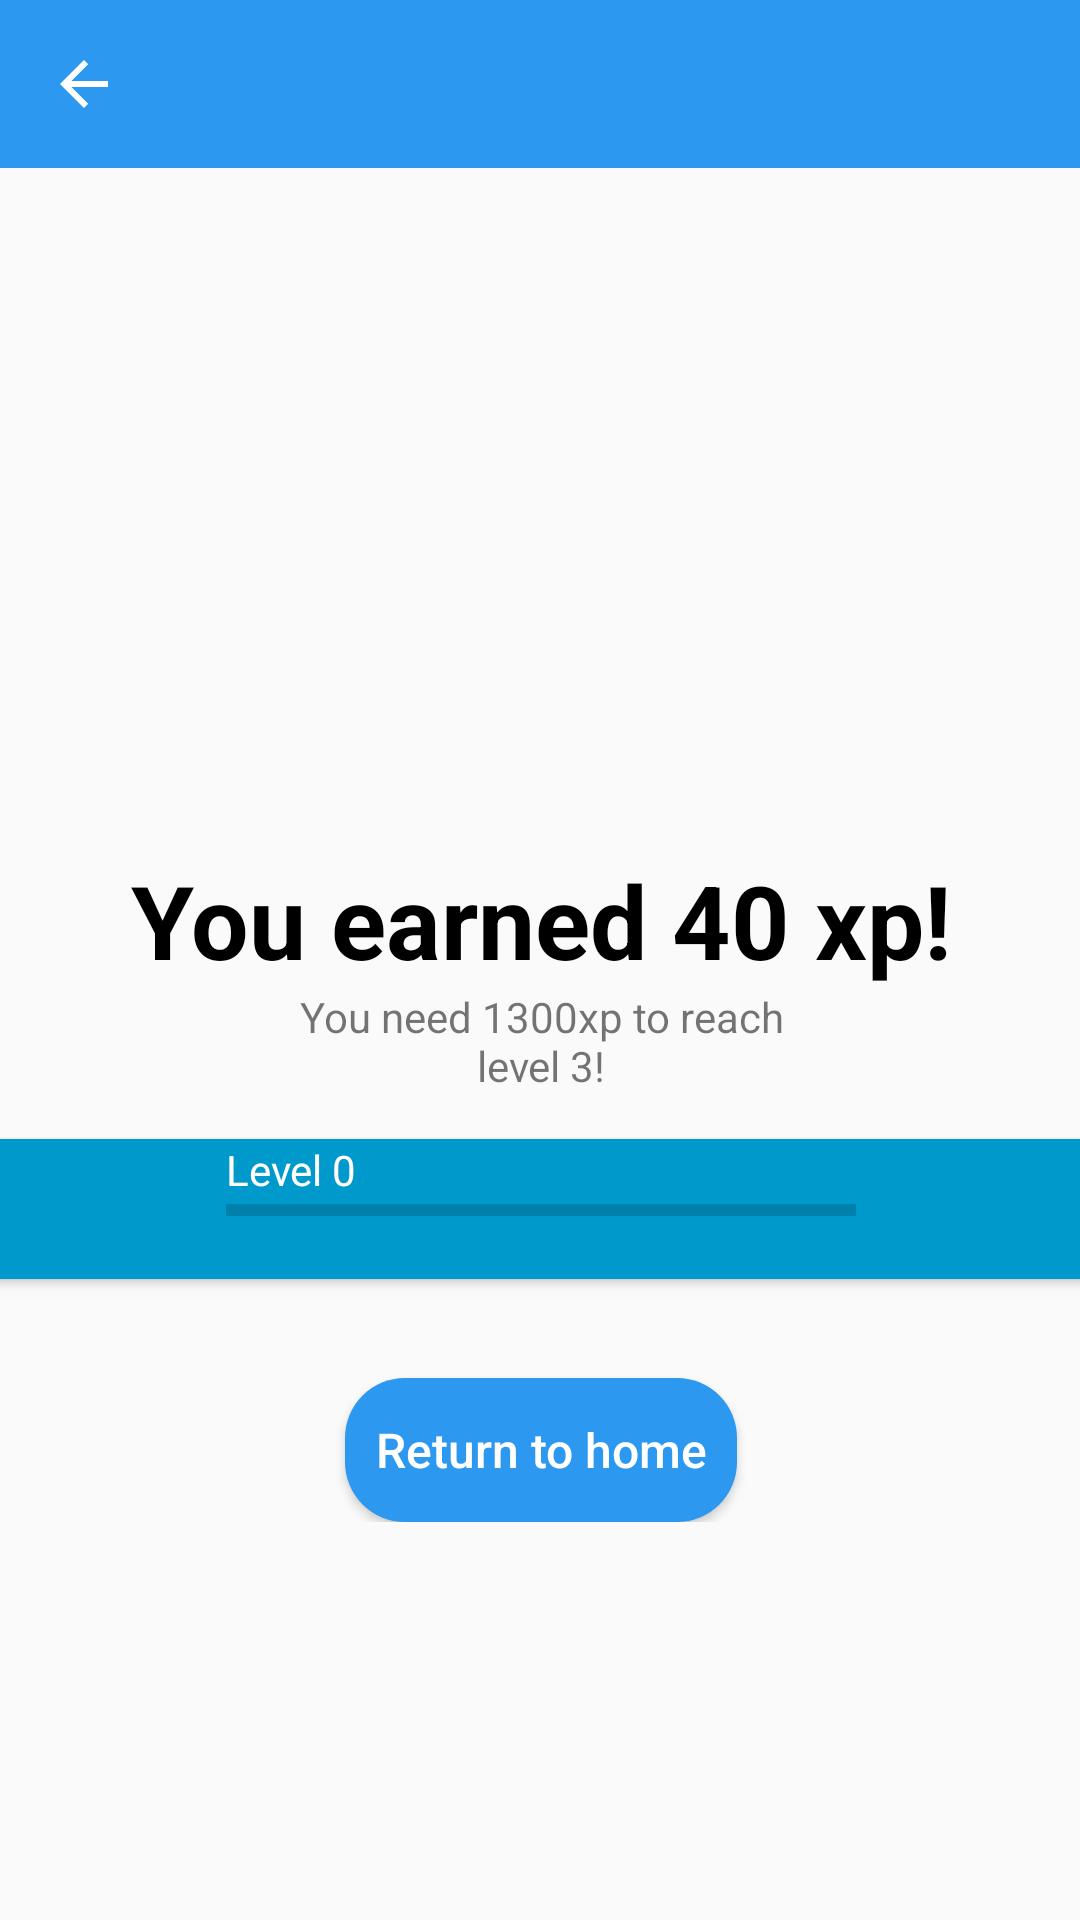

Android layout source for this screen:
<!-- AndroidManifest.xml: application theme AppTheme -->
<!-- res/layout/activity_quiz_final.xml -->
<?xml version="1.0" encoding="utf-8"?>
<androidx.constraintlayout.widget.ConstraintLayout
    xmlns:android="http://schemas.android.com/apk/res/android"
    xmlns:app="http://schemas.android.com/apk/res-auto"
    xmlns:tools="http://schemas.android.com/tools"
    android:layout_width="match_parent"
    android:layout_height="match_parent">


    <com.google.android.material.appbar.AppBarLayout
        android:id="@+id/app_bar"
        android:layout_width="match_parent"
        android:layout_height="wrap_content"
        app:layout_constraintEnd_toEndOf="parent"
        app:layout_constraintStart_toStartOf="parent"
        app:layout_constraintTop_toTopOf="parent">

        <androidx.appcompat.widget.Toolbar
            android:id="@+id/toolbar"
            android:layout_width="match_parent"
            android:layout_height="?attr/actionBarSize"
            android:elevation="@dimen/material_emphasis_medium"
            android:theme="@style/AppTheme"
            app:navigationIcon="@drawable/abc_vector_test" />

    </com.google.android.material.appbar.AppBarLayout>

    <LinearLayout
        android:layout_width="419dp"
        android:layout_height="wrap_content"
        android:orientation="vertical"
        app:layout_constraintBottom_toBottomOf="parent"
        app:layout_constraintEnd_toEndOf="parent"
        app:layout_constraintStart_toStartOf="parent"
        app:layout_constraintTop_toBottomOf="@+id/app_bar"
        app:layout_constraintVertical_bias="0.0">

        <ImageView
            android:id="@+id/gold_medal"
            android:layout_width="108dp"
            android:layout_height="228dp"
            android:layout_gravity="center"
            android:contentDescription="@string/gold_medal_description"
            app:srcCompat="@drawable/gold_medal" />

        <TextView
            android:id="@+id/earned"
            android:layout_width="wrap_content"
            android:layout_height="wrap_content"
            android:layout_gravity="center"
            android:text="@string/earned_display"
            android:textAppearance="@style/TextAppearance.AppCompat.Display1"
            android:textColor="#000000"
            android:textStyle="bold" />

        <TextView
            android:id="@+id/exp_to_nextlevel"
            android:layout_width="188dp"
            android:layout_height="wrap_content"
            android:layout_gravity="center"
            android:gravity="center"
            android:text="@string/xp_left_to_next_level" />

        <Space
            android:layout_width="match_parent"
            android:layout_height="15dp" />

        <androidx.cardview.widget.CardView
            android:id="@+id/cardView"
            android:layout_width="match_parent"
            android:layout_height="wrap_content"
            app:cardBackgroundColor="@android:color/holo_blue_dark">

            <androidx.constraintlayout.widget.ConstraintLayout
                android:layout_width="300dp"
                android:layout_height="match_parent"
                android:layout_gravity="center">

                <ProgressBar
                    android:id="@+id/progressBar2"
                    style="?android:attr/progressBarStyleHorizontal"
                    android:layout_width="210dp"
                    android:layout_height="46dp"
                    app:layout_constraintBottom_toBottomOf="parent"
                    app:layout_constraintEnd_toEndOf="parent"
                    app:layout_constraintStart_toStartOf="parent"
                    app:layout_constraintTop_toTopOf="@+id/level_display"
                    app:layout_constraintVertical_bias="0.7" />

                <TextView
                    android:id="@+id/level_display"
                    android:layout_width="204dp"
                    android:layout_height="21dp"
                    android:text="@string/level_display_final_quiz"
                    android:textColor="#FFFFFF"
                    app:layout_constraintBottom_toBottomOf="parent"
                    app:layout_constraintEnd_toEndOf="parent"
                    app:layout_constraintHorizontal_bias="0.0"
                    app:layout_constraintStart_toStartOf="@+id/progressBar2"
                    app:layout_constraintTop_toTopOf="parent"
                    app:layout_constraintVertical_bias="0.02" />
            </androidx.constraintlayout.widget.ConstraintLayout>

        </androidx.cardview.widget.CardView>

        <Space
            android:layout_width="match_parent"
            android:layout_height="33dp" />

        <Button
            android:id="@+id/return_button"
            android:layout_width="wrap_content"
            android:layout_height="wrap_content"
            android:layout_gravity="center"
            android:background="@drawable/rounded_button"
            android:text="@string/return_home_button"
            android:textAllCaps="false"
            android:textColor="#FFFFFF"
            android:textSize="16sp" />

    </LinearLayout>

</androidx.constraintlayout.widget.ConstraintLayout>
<!-- resources referenced by this layout -->
<resources>
  <!-- drawable gold_medal: png bitmap (drawable-v24, 35845 bytes) -->
  <!-- drawable rounded_button (drawable) -->
  <?xml version="1.0" encoding="utf-8"?>
  <shape xmlns:android="http://schemas.android.com/apk/res/android">
      <corners android:radius="20dp"/> // if you want clear round shape then make radius size is half of your  button`s height.
      <solid android:color="@color/colorPrimary"/> // Button Colour
      <padding
          android:bottom="5dp"
          android:left="10dp"
          android:right="10dp"
          android:top="5dp"/>
  
  </shape>
  <string name="earned_display">You earned 40 xp!</string>
  <string name="gold_medal_description">Medalla de final de quiz (posibilidad de que sea sliver o bronce)</string>
  <string name="level_display_final_quiz">Level 0</string>
  <string name="return_home_button">Return to home</string>
  <string name="xp_left_to_next_level">You need 1300xp to reach level 3!</string>
  <style name="AppTheme" parent="Theme.AppCompat.Light">
          
          <item name="colorPrimary">@color/colorPrimary</item>
          <item name="colorPrimaryDark">@color/colorPrimaryDark</item>
          <item name="colorAccent">@color/colorAccent</item>
          <item name="android:colorAccent">@color/colorGray</item>
      </style>
  <color name="colorPrimary">#2C98F0</color>
  <color name="colorPrimaryDark">#00574B</color>
  <color name="colorAccent">#D81B60</color>
  <color name="colorGray">#A0A5A8</color>
</resources>
